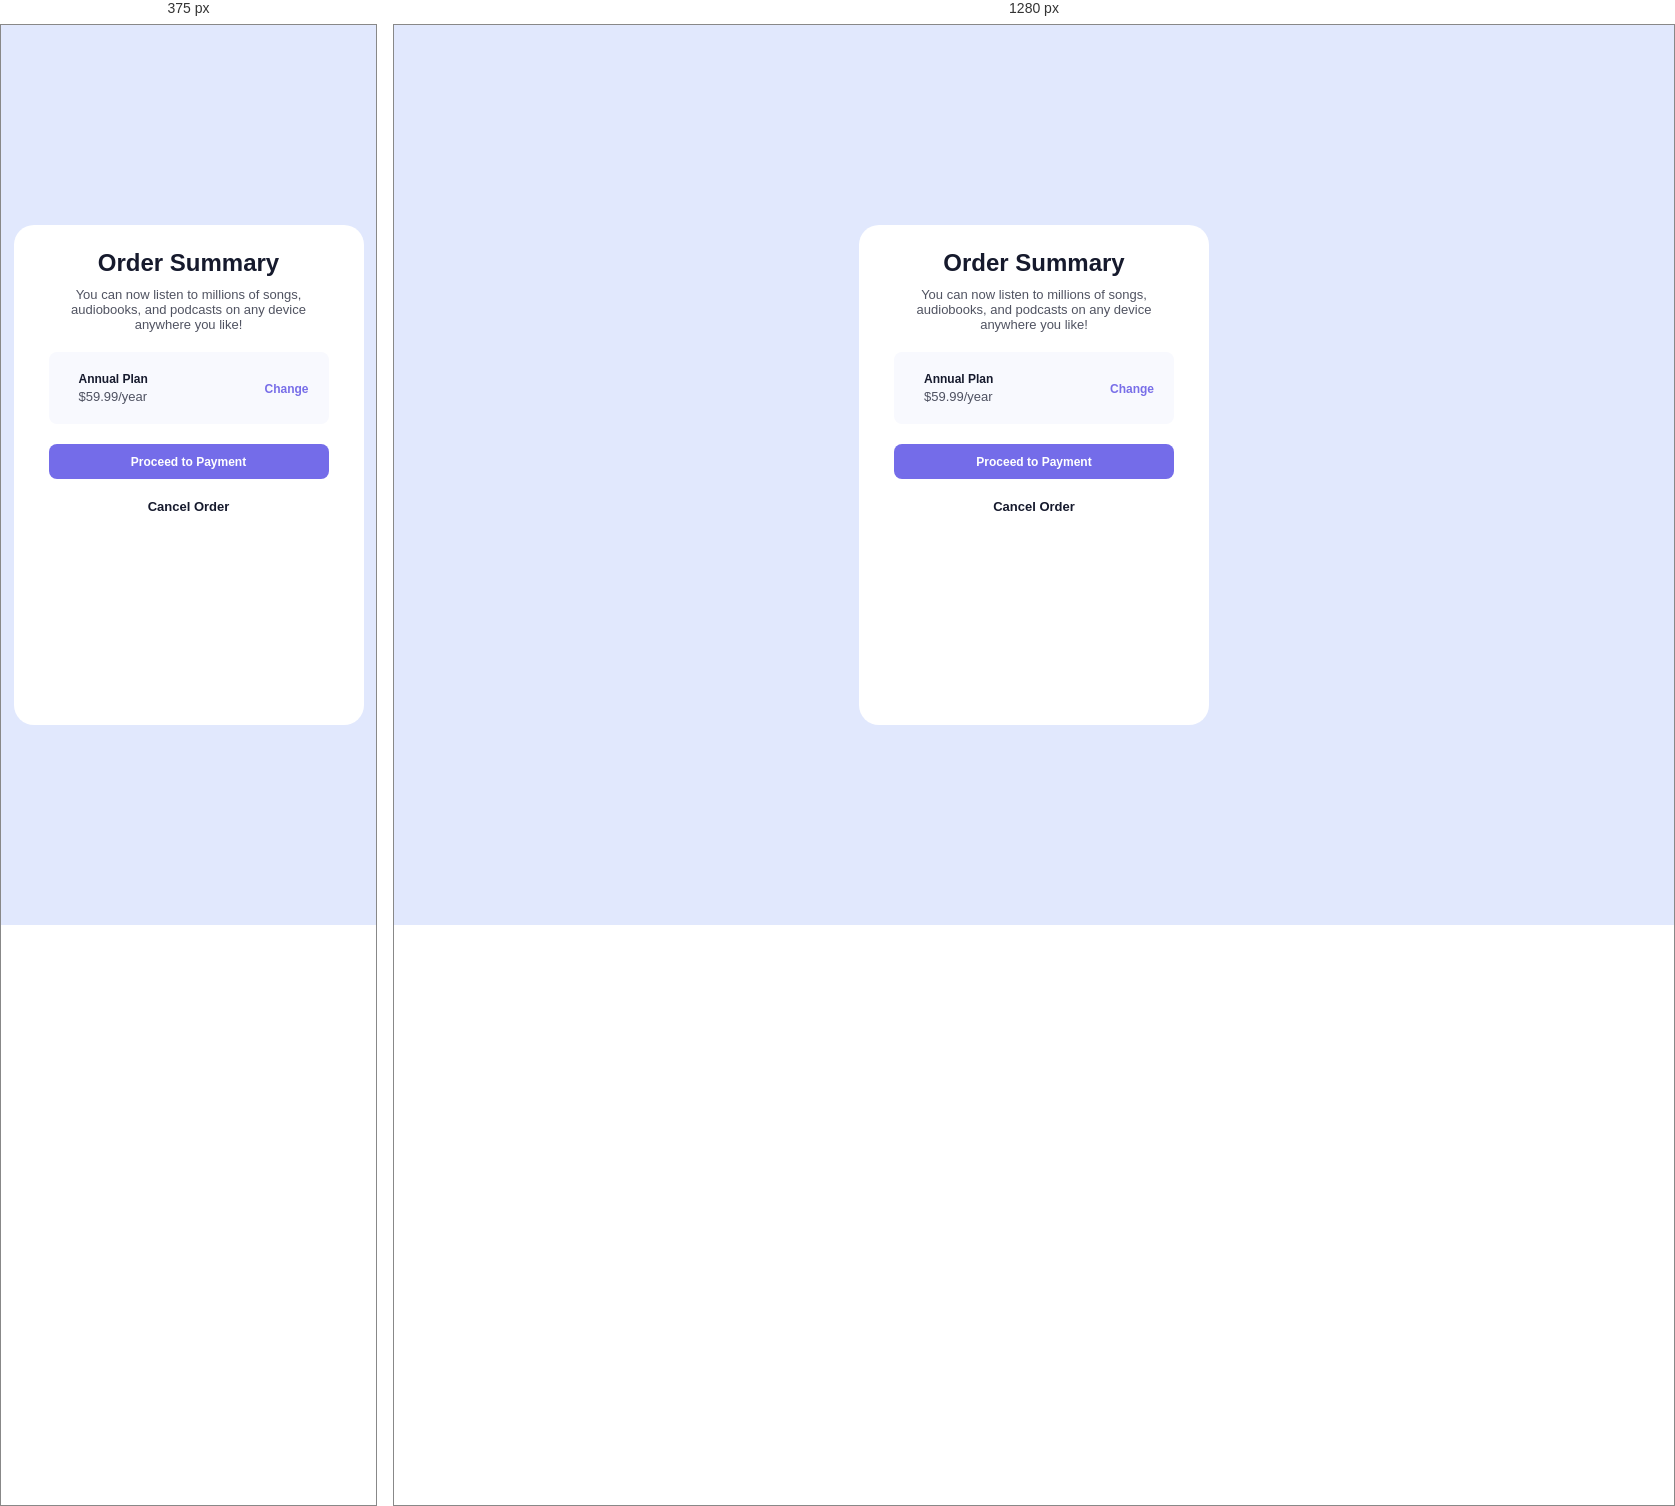
Rendered at 375 px and 1280 px, left to right.

<!-- file: index.html -->
<!DOCTYPE html>
<html lang="en">
  <head>
    <meta charset="UTF-8" />
    <meta name="viewport" content="width=device-width, initial-scale=1.0" />
    <!-- displays site properly based on user's device -->

    <link
      rel="icon"
      type="image/png"
      sizes="32x32"
      href="./images/favicon-32x32.png"
    />

    <title>Frontend Mentor | Order summary card</title>
    <link rel="stylesheet" href="/order-summary-component-main/style.css">
  </head>
  <body>
    <div class="bg-desktop">
      <img src="images/pattern-background-desktop.svg" alt="">
    </div>
    <div class="bg-mobile">
      <img src="images/pattern-background-mobile.svg" alt="">
    </div>
    <div class="container">
      <div class="img">
        <img src="images/illustration-hero.svg" alt="" />
      </div>
      <div class="content">
        <div class="title">
          <h1>Order Summary</h1>
          <p>
            You can now listen to millions of songs,<br> audiobooks, and podcasts on
            any device <br> anywhere you like!
          </p>
        </div>
        <div class="plan">
          <div class="plan-title">
            <div class="plan-img">
              <img src="images/icon-music.svg" alt="">
            </div>
            <div class="title-content">
              <h2>Annual Plan</h2>
              <p>$59.99/year</p>
            </div>
          </div>
          <div class="plan-button"><button class="change-btn">change</button></div>
      </div>
      <div class="payment">
        <a class="payment-btn">Proceed to Payment</a>
        <a class="cancel-btn">Cancel Order</a>
    </div>
  </body>
</html>


/* @media block from style.css */
@media (max-width:700px){
    .bg-desktop{
        display: none;
    }

    .bg-mobile {
        display: block;
        position: absolute;
        z-index: -9999;
      }
}